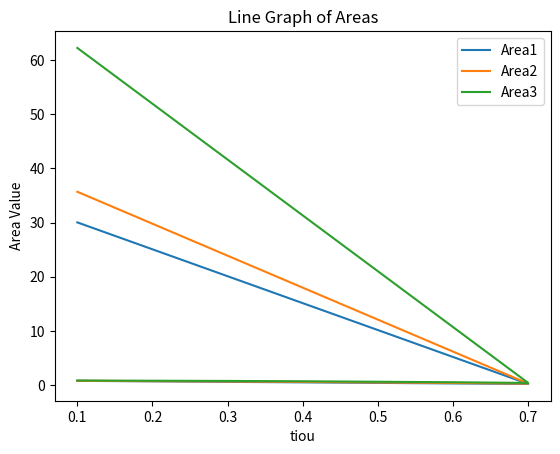

Reproduce this figure in Python.
import matplotlib.pyplot as plt

# 数据表中的数据
tiou = [0.1, 0.2, 0.3, 0.4, 0.5, 0.6, 0.7, 0.1, 0.7, 0.7]
area1 = [0.76, 0.67, 0.57, 0.48, 0.38, 0.28, 0.19, 30.04]
area2 = [0.77, 0.70, 0.64, 0.56, 0.46, 0.37, 0.25, 35.70]
area3 = [0.82, 0.78, 0.74, 0.68, 0.59, 0.50, 0.37, 62.28]

# 只取前8个元素，因为 tiou 有10个元素，而 area1/area2/area3 只有8个元素
tiou = tiou[:8]

# 绘制折线图
plt.plot(tiou, area1, label='Area1')
plt.plot(tiou, area2, label='Area2')
plt.plot(tiou, area3, label='Area3')

# 添加标签和标题
plt.xlabel('tiou')
plt.ylabel('Area Value')
plt.title('Line Graph of Areas')

# 添加图例
plt.legend()

# 显示图形
plt.show()
